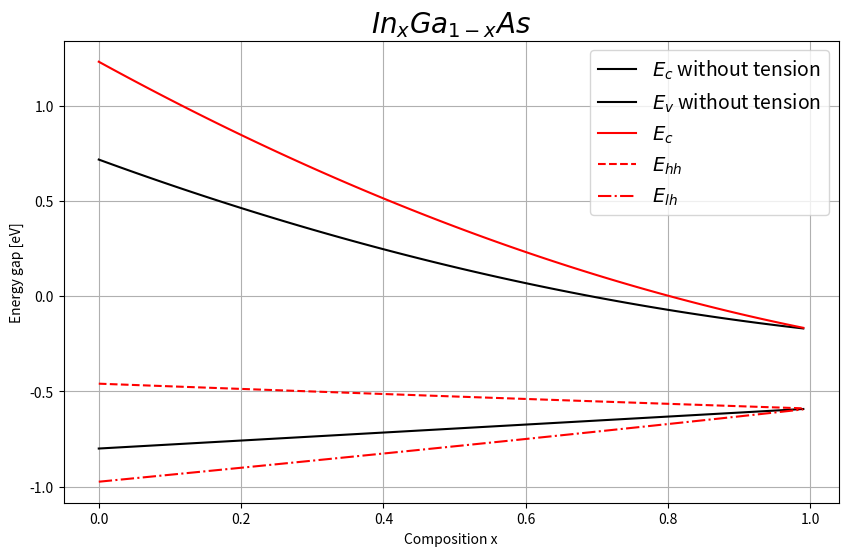

The matplotlib source for this figure:
import matplotlib.pyplot as plt

# gamma
C_bowing_gamma = 0.477  # c bowing
InAs_gamma = 0.417  # a
GaAs_gamma = 1.519

x = [i / 100.0 for i in range(0, 100)]
a_layer = 6.0583  # InAs lattice constant
ao = 5.65325  # GaAs lattice constant

# parameters
ac_GaAs = -7.17
av_GaAs = -1.16
ac_InAs = -5.08
av_InAs = -1.00
b_GaAs = -2.0
b_InAs = -1.8
vbo_GaAs = -0.80
vbo_InAs = -0.59
c11_GaAs = 1221
c12_GaAs = 566
c11_InAs = 832.9
c12_InAs = 452.6


def interpolate(val1, val2):
    temp = []
    for i in x:
        temp.append(val1 * (1 - i) + val2 * i)
    return temp


def calculate(InAs, GaAs, C_bowing):
    a1 = GaAs
    b1 = InAs - GaAs - C_bowing
    c1 = C_bowing

    Eg = []
    for i in x:
        Eg.append(a1 + i * b1 + i * i * c1)
    return Eg


def valence_band(vbo1, vbo2):
    val = []
    for i in x:
        val.append(vbo2 * i + vbo1 * (1 - i))
    return val


def conduction_band(valence, energy_band):
    con = []
    for i in range(0, 100):
        con.append(valence[i] + energy_band[i])
    return con


def calculate_tension_e(a_c, a_a, a_o, energy_band, c_12, c_11):
    epsilon_x = [(a_o - a_a[i]) / a_a[i] for i in range(len(x))]
    epsilon_z = [-2 * (c_12[i] / c_11[i]) * epsilon_x[i] for i in range(len(x))]

    d_Ehc = [a_c[i] * (2 * epsilon_x[i] + epsilon_z[i]) for i in range(len(x))]

    Ec = [(energy_band[i] + d_Ehc[i]) for i in range(len(x))]

    return Ec


def calculate_tension_ehh(a_v, a_a, a_o, energy_band, c_12, c_11):
    epsilon_x = [(a_o - a_a[i]) / a_a[i] for i in range(len(x))]
    epsilon_z = [-2 * (c_12[i] / c_11[i]) * epsilon_x[i] for i in range(len(x))]

    d_Es = [-1 * b[i] * (epsilon_z[i] - epsilon_x[i]) for i in range(len(x))]
    d_Ehv = [a_v[i] * (2 * epsilon_x[i] + epsilon_z[i]) for i in range(len(x))]

    Ehh = [(energy_band[i] + d_Ehv[i] + d_Es[i]) for i in range(len(x))]

    return Ehh


def calculate_tension_elh(a_v, a_a, a_o, energy_band, c_12, c_11):
    epsilon_x = [(a_o - a_a[i]) / a_a[i] for i in range(len(x))]
    epsilon_z = [-2 * (c_12[i] / c_11[i]) * epsilon_x[i] for i in range(len(x))]

    d_Es = [-1 * b[i] * (epsilon_z[i] - epsilon_x[i]) for i in range(len(x))]
    d_Ehv = [a_v[i] * (2 * epsilon_x[i] + epsilon_z[i]) for i in range(len(x))]

    Elh = [(energy_band[i] + d_Ehv[i] - d_Es[i]) for i in range(len(x))]

    return Elh


a = interpolate(a_layer, ao)
b = interpolate(b_GaAs, b_InAs)
ac = interpolate(ac_GaAs, ac_InAs)
av = interpolate(av_GaAs, av_InAs)
c11 = interpolate(c11_GaAs, c11_InAs)
c12 = interpolate(c12_GaAs, c12_InAs)

eg = calculate(InAs_gamma, GaAs_gamma, C_bowing_gamma)

vb = valence_band(vbo_GaAs, vbo_InAs)
cb = conduction_band(vb, eg)

cb_E = calculate_tension_e(ac, a, ao, cb, c12, c11)

vb_Ehh = calculate_tension_ehh(av, a, ao, vb, c12, c11)

vb_Elh = calculate_tension_elh(av, a, ao, vb, c12, c11)

fig, axes = plt.subplots(figsize=(10, 6))
axes.plot(x, cb, label=r"$ E_{c}$ without tension", color="black")
axes.plot(x, vb, label=r"$ E_{v}$ without tension", color="black")

axes.plot(x, cb_E, label=r"$ E_{c}$", color="red")
axes.plot(x, vb_Ehh, '--', label=r"$ E_{hh}$", color="red")
axes.plot(x, vb_Elh, '-.', label=r"$ E_{lh}$", color="red")

axes.legend(fontsize=14)

plt.xlabel("Composition x")
plt.ylabel("Energy gap [eV]")
plt.title(r'$ In_{x}Ga_{1-x}As$', fontsize=20)
plt.grid()
plt.show()
